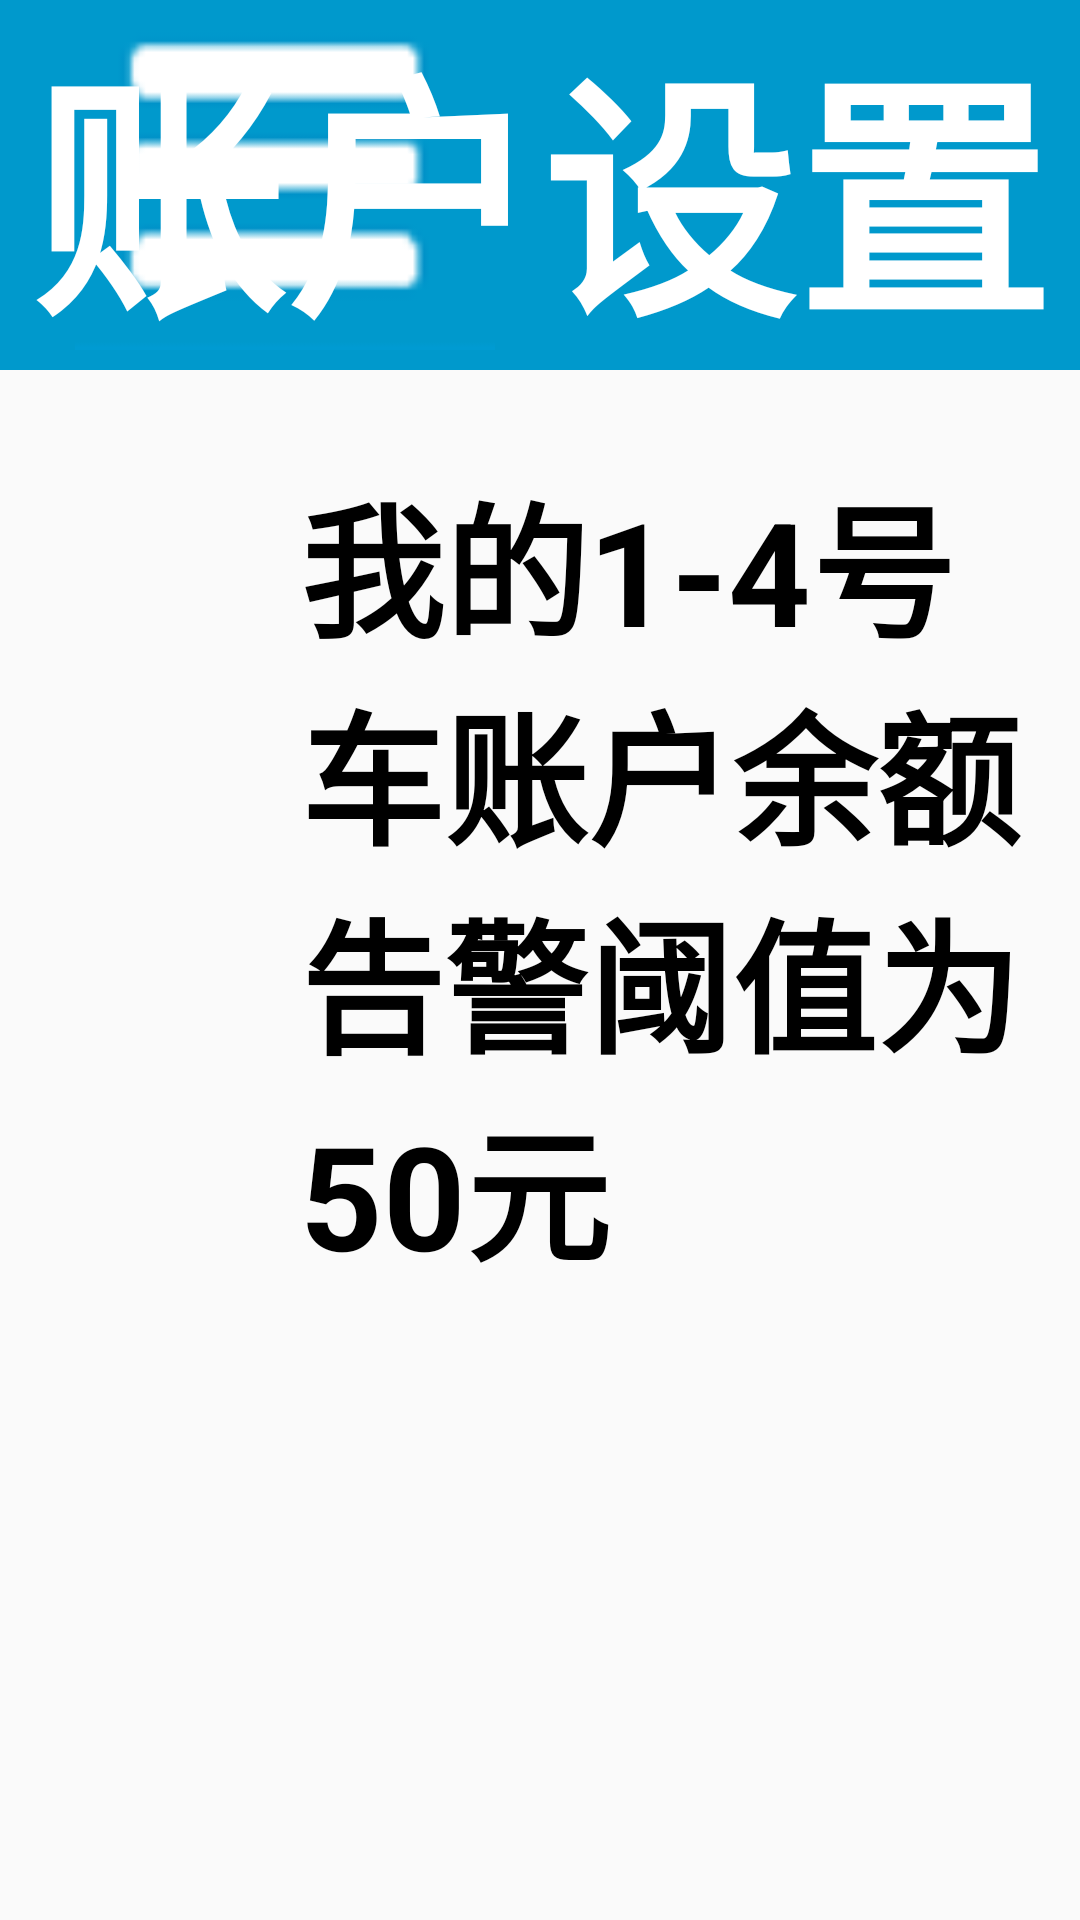

Write the Android layout XML for this screen, with the resource values it uses.
<!-- AndroidManifest.xml: application theme Theme.Tk_21_25 -->
<!-- res/layout/zhsz_23.xml -->
<?xml version="1.0" encoding="utf-8"?>
<LinearLayout xmlns:android="http://schemas.android.com/apk/res/android"
    android:orientation="vertical"
    android:layout_width="match_parent"
    android:layout_height="match_parent">
    <RelativeLayout
        android:layout_width="match_parent"
        android:background="#0099cc"
        android:layout_height="wrap_content">
        <ImageView
            android:layout_width="140dp"
            android:layout_marginLeft="25dp"
            android:src="@drawable/caidan"
            android:layout_height="120dp"/>

        <TextView
            android:layout_width="match_parent"
            android:layout_height="wrap_content"
            android:gravity="center"
            android:text="账户设置"
            android:textStyle="bold"
            android:textColor="@color/white"
            android:textSize="85dp" />
    </RelativeLayout>
    <TextView
        android:id="@+id/tv_zhsz_23_money"
        android:layout_width="wrap_content"
        android:layout_height="wrap_content"
        android:layout_marginTop="30dp"
        android:layout_marginLeft="100dp"
        android:text="我的1-4号车账户余额告警阈值为50元"
        android:textSize="48dp"
        android:textStyle="bold"
        android:textColor="@color/black"/>

    <LinearLayout
        android:layout_width="match_parent"
        android:layout_marginLeft="100dp"
        android:layout_marginTop="240dp"
        android:layout_height="wrap_content">
        <TextView
            android:layout_width="wrap_content"
            android:layout_height="wrap_content"
            android:text="设置账户余额告警阈值为："
            android:textSize="40dp"
            android:layout_gravity="center"
            android:textStyle="bold"
            android:textColor="@color/black"/>

        <EditText
            android:id="@+id/et_zhsz_23_money"
            android:layout_width="120dp"
            android:layout_height="60dp"
            android:textSize="35dp"
            android:layout_gravity="center"
            android:inputType="number"
            />
        <TextView
            android:layout_width="wrap_content"
            android:layout_height="wrap_content"
            android:text="元"
            android:textSize="40dp"
            android:layout_gravity="center"
            android:textStyle="bold"
            android:textColor="@color/black"/>
        <Button
            android:id="@+id/btn_zhsz_23_sz"
            android:layout_width="180dp"
            android:layout_height="65dp"
            android:text="设置"
            android:textSize="30dp"
            android:layout_marginLeft="50dp"
            android:background="@drawable/btn_hk"/>
    </LinearLayout>
</LinearLayout>
<!-- resources referenced by this layout -->
<resources>
  <color name="black">#FF000000</color>
  <color name="white">#FFFFFFFF</color>
  <!-- drawable btn_hk (drawable) -->
  <?xml version="1.0" encoding="utf-8"?>
  <shape xmlns:android="http://schemas.android.com/apk/res/android">
      <stroke android:width="2dp" android:color="@color/black"/>
      <solid android:color="#ECE9E9"/>
      <corners android:radius="13dp"/>
  </shape>
  <!-- drawable caidan: png bitmap (drawable, 15301 bytes) -->
  <style name="Theme.Tk_21_25" parent="Theme.MaterialComponents.Light.NoActionBar.Bridge">
          
          <item name="colorPrimary">@color/purple_500</item>
          <item name="colorPrimaryVariant">@color/purple_700</item>
          <item name="colorOnPrimary">@color/white</item>
          
          <item name="colorSecondary">@color/teal_200</item>
          <item name="colorSecondaryVariant">@color/teal_700</item>
          <item name="colorOnSecondary">@color/black</item>
          
          <item name="android:statusBarColor">?attr/colorPrimaryVariant</item>
          
      </style>
  <color name="purple_500">#FF6200EE</color>
  <color name="purple_700">#FF3700B3</color>
  <color name="teal_200">#FF03DAC5</color>
  <color name="teal_700">#FF018786</color>
</resources>
